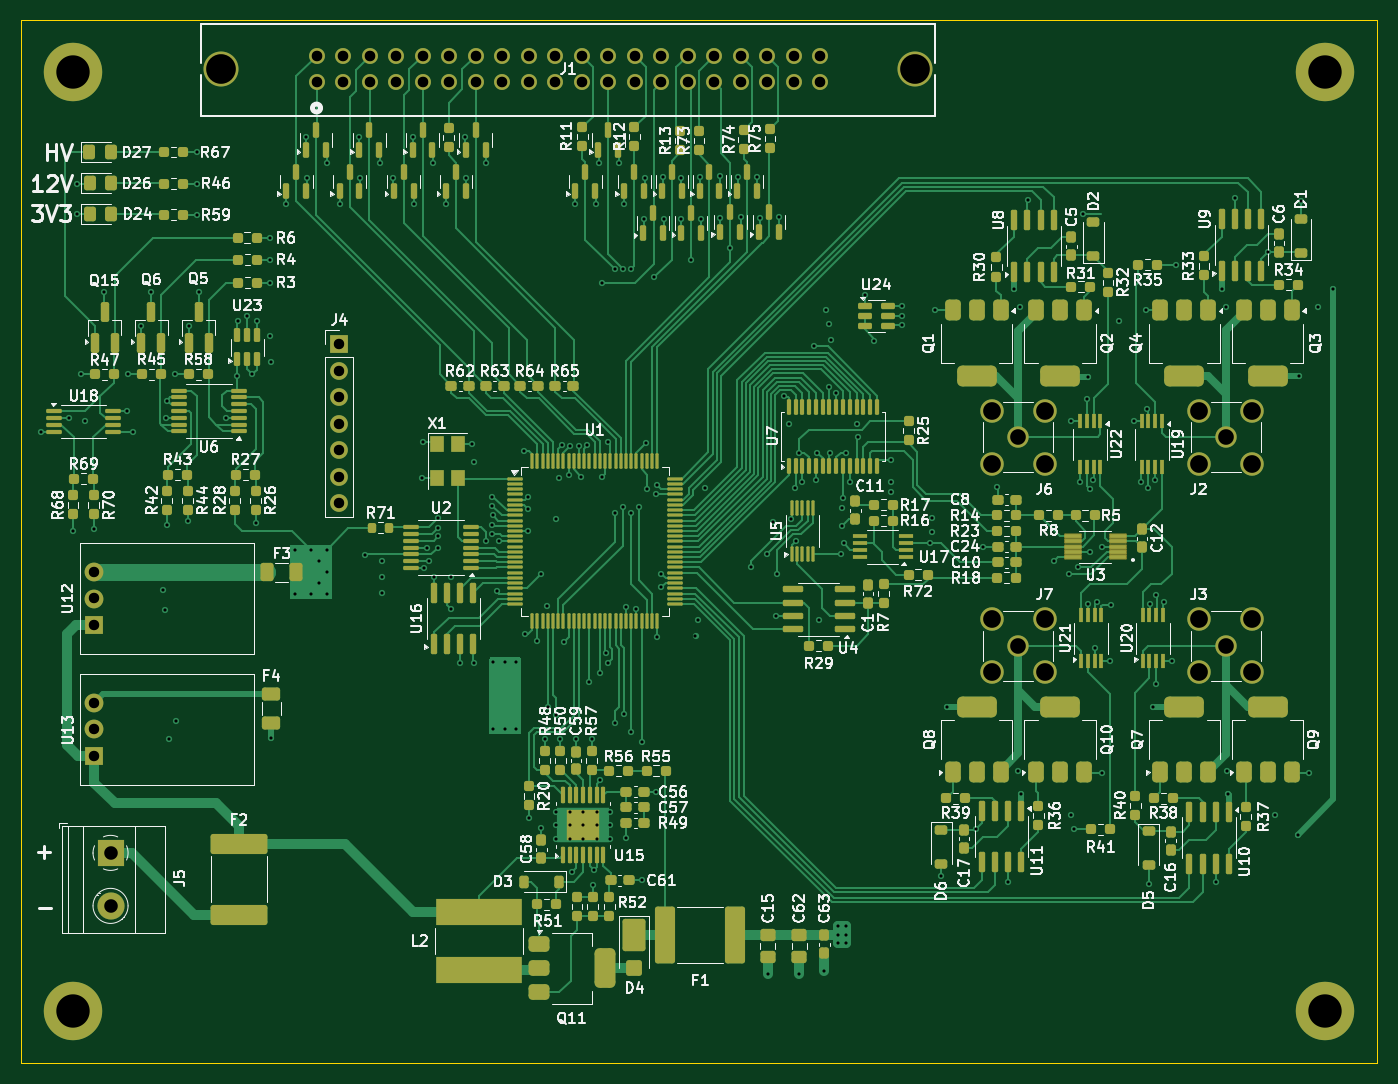
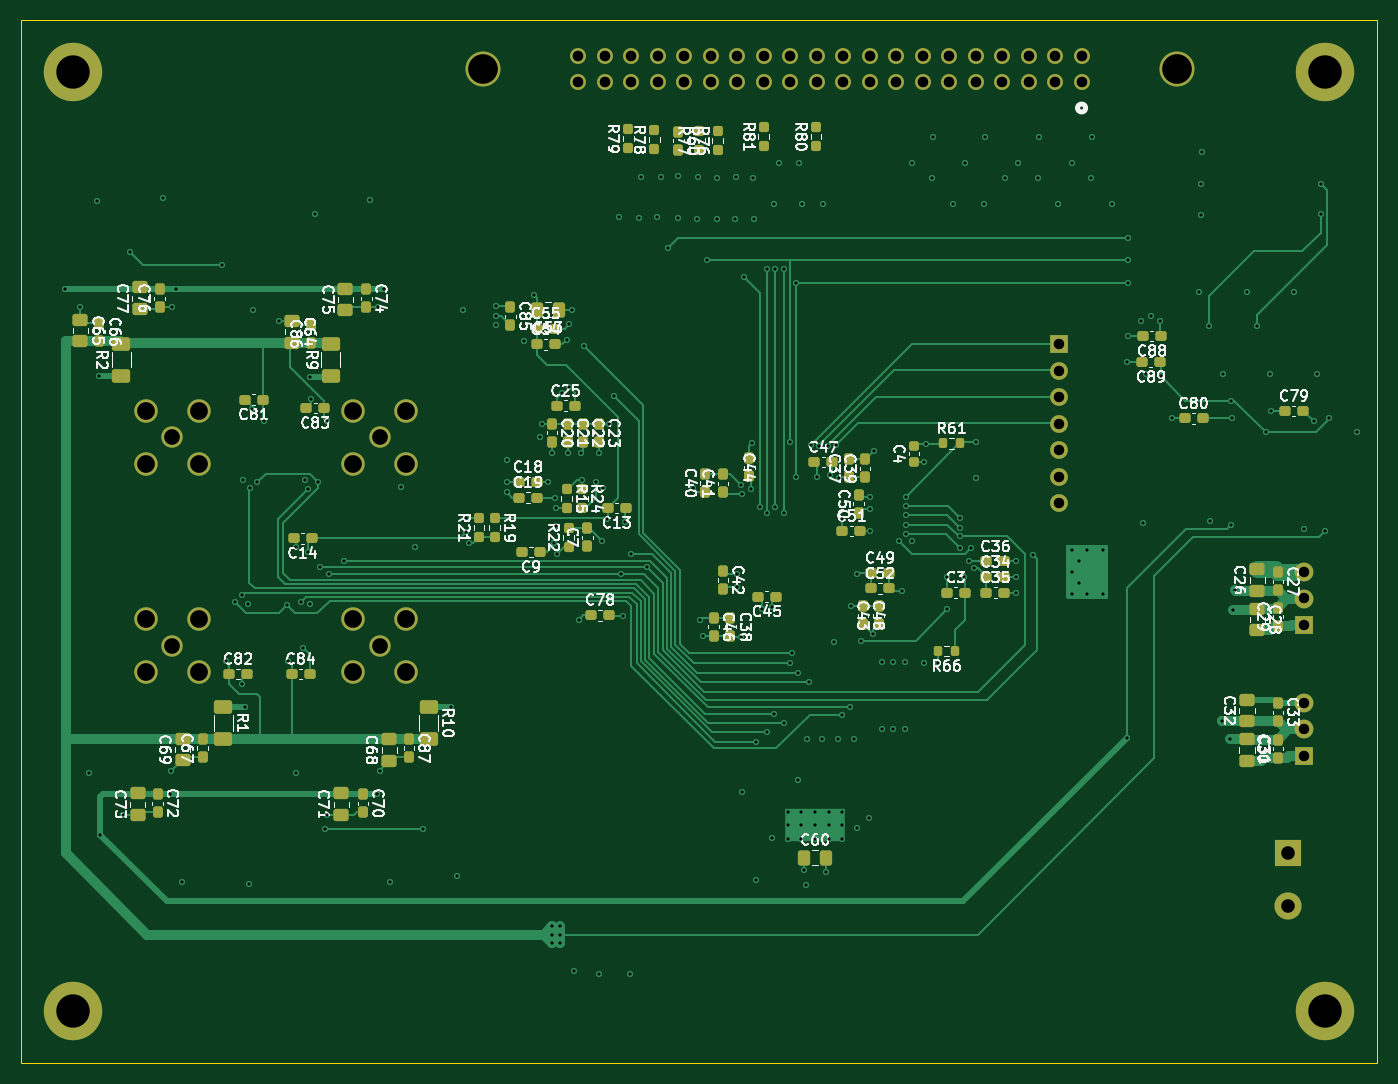
Circuit board: 13 layer files. Board 130.0 x 100.0 mm.
- bottom_copper: ultrasonic_V3_HW-B_Cu.gbr (57285 bytes)
- bottom_mask: ultrasonic_V3_HW-B_Mask.gbr (11703 bytes)
- paste: ultrasonic_V3_HW-B_Paste.gbr (8948 bytes)
- bottom_silk: ultrasonic_V3_HW-B_Silkscreen.gbr (187396 bytes)
- outline: ultrasonic_V3_HW-Edge_Cuts.gbr (613 bytes)
- top_copper: ultrasonic_V3_HW-F_Cu.gbr (127258 bytes)
- top_mask: ultrasonic_V3_HW-F_Mask.gbr (26627 bytes)
- paste: ultrasonic_V3_HW-F_Paste.gbr (24017 bytes)
- top_silk: ultrasonic_V3_HW-F_Silkscreen.gbr (251778 bytes)
- inner_copper: ultrasonic_V3_HW-In1_Cu.gbr (346759 bytes)
- inner_copper: ultrasonic_V3_HW-In2_Cu.gbr (312428 bytes)
- drill: ultrasonic_V3_HW-NPTH.drl (269 bytes)
- drill: ultrasonic_V3_HW-PTH.drl (6330 bytes)

=== bottom_copper: ultrasonic_V3_HW-B_Cu.gbr (57285 bytes, source omitted) ===
=== bottom_mask: ultrasonic_V3_HW-B_Mask.gbr (11703 bytes, source omitted) ===
=== paste: ultrasonic_V3_HW-B_Paste.gbr (8948 bytes, source omitted) ===
=== bottom_silk: ultrasonic_V3_HW-B_Silkscreen.gbr (187396 bytes, source omitted) ===
=== outline: ultrasonic_V3_HW-Edge_Cuts.gbr ===
%TF.GenerationSoftware,KiCad,Pcbnew,8.0.1*%
%TF.CreationDate,2024-10-12T16:48:09+02:00*%
%TF.ProjectId,ultrasonic_V3_HW,756c7472-6173-46f6-9e69-635f56335f48,rev?*%
%TF.SameCoordinates,Original*%
%TF.FileFunction,Profile,NP*%
%FSLAX46Y46*%
G04 Gerber Fmt 4.6, Leading zero omitted, Abs format (unit mm)*
G04 Created by KiCad (PCBNEW 8.0.1) date 2024-10-12 16:48:09*
%MOMM*%
%LPD*%
G01*
G04 APERTURE LIST*
%TA.AperFunction,Profile*%
%ADD10C,0.050000*%
%TD*%
G04 APERTURE END LIST*
D10*
X84500000Y-44500000D02*
X214500000Y-44500000D01*
X214500000Y-144500000D01*
X84500000Y-144500000D01*
X84500000Y-44500000D01*
M02*

=== top_copper: ultrasonic_V3_HW-F_Cu.gbr (127258 bytes, source omitted) ===
=== top_mask: ultrasonic_V3_HW-F_Mask.gbr (26627 bytes, source omitted) ===
=== paste: ultrasonic_V3_HW-F_Paste.gbr (24017 bytes, source omitted) ===
=== top_silk: ultrasonic_V3_HW-F_Silkscreen.gbr (251778 bytes, source omitted) ===
=== inner_copper: ultrasonic_V3_HW-In1_Cu.gbr (346759 bytes, source omitted) ===
=== inner_copper: ultrasonic_V3_HW-In2_Cu.gbr (312428 bytes, source omitted) ===
=== drill: ultrasonic_V3_HW-NPTH.drl ===
M48
; DRILL file {KiCad 8.0.1} date 2024-10-12T16:48:07+0200
; FORMAT={-:-/ absolute / metric / decimal}
; #@! TF.CreationDate,2024-10-12T16:48:07+02:00
; #@! TF.GenerationSoftware,Kicad,Pcbnew,8.0.1
; #@! TF.FileFunction,NonPlated,1,4,NPTH
FMAT,2
METRIC
%
G90
G05
M30

=== drill: ultrasonic_V3_HW-PTH.drl (6330 bytes, source omitted) ===
